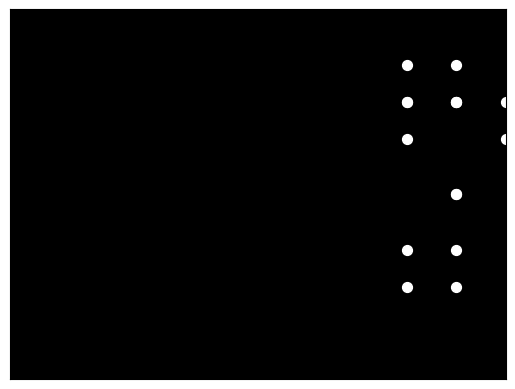

The matplotlib source for this figure: (Note: this script raises an exception after producing the figure.)

import numpy as np
import matplotlib.pyplot as plt
import matplotlib.animation as animation

def animate_turning_around():
    """
    Generates an animation of a man turning around with point-light stimulus.
    """

    fig, ax = plt.subplots()
    ax.set_facecolor('black')
    ax.set_xticks([])
    ax.set_yticks([])
    ax.set_xlim(-1, 1)
    ax.set_ylim(-1, 1)
    
    points = np.array([
        [0.5, 0.5, 0],  # Head
        [0.7, 0.3, 0],  # Right Shoulder
        [0.3, 0.3, 0],  # Left Shoulder
        [0.5, -0.3, 0], # Right Elbow
        [0.3, -0.3, 0], # Left Elbow
        [0.5, 0.7, 0],  # Right Wrist
        [0.3, 0.7, 0],  # Left Wrist
        [0.5, 0.5, 0],  # Chest
        [0.7, 0.5, 0],  # Right Hip
        [0.3, 0.5, 0],  # Left Hip
        [0.5, -0.5, 0], # Right Knee
        [0.3, -0.5, 0], # Left Knee
        [0.5, 0.5, 0],  # Right Ankle
        [0.3, 0.5, 0],  # Left Ankle
        [0.5, 0.0, 0],  # Spine
        [0.5, 0.0, 0]   # Spine
    ])

    lights = ax.scatter(points[:, 0], points[:, 1], s=50, c='white')

    def update(frame):
        """
        Updates the positions of the points to simulate movement.
        """
        for i in range(len(points)):
            angle = (frame / 360) * 2 * np.pi
            x = points[i, 0] + 0.3 * np.cos(angle)
            y = points[i, 1] + 0.3 * np.sin(angle)
            points[i, 0] = x
            points[i, 1] = y
        lights.set_offsets(points)
        return lights

    ani = animation.FuncAnimation(fig, update, frames=360, interval=10, blit=True, repeat=True)

    plt.show()

if __name__ == '__main__':
    animate_turning_around()
